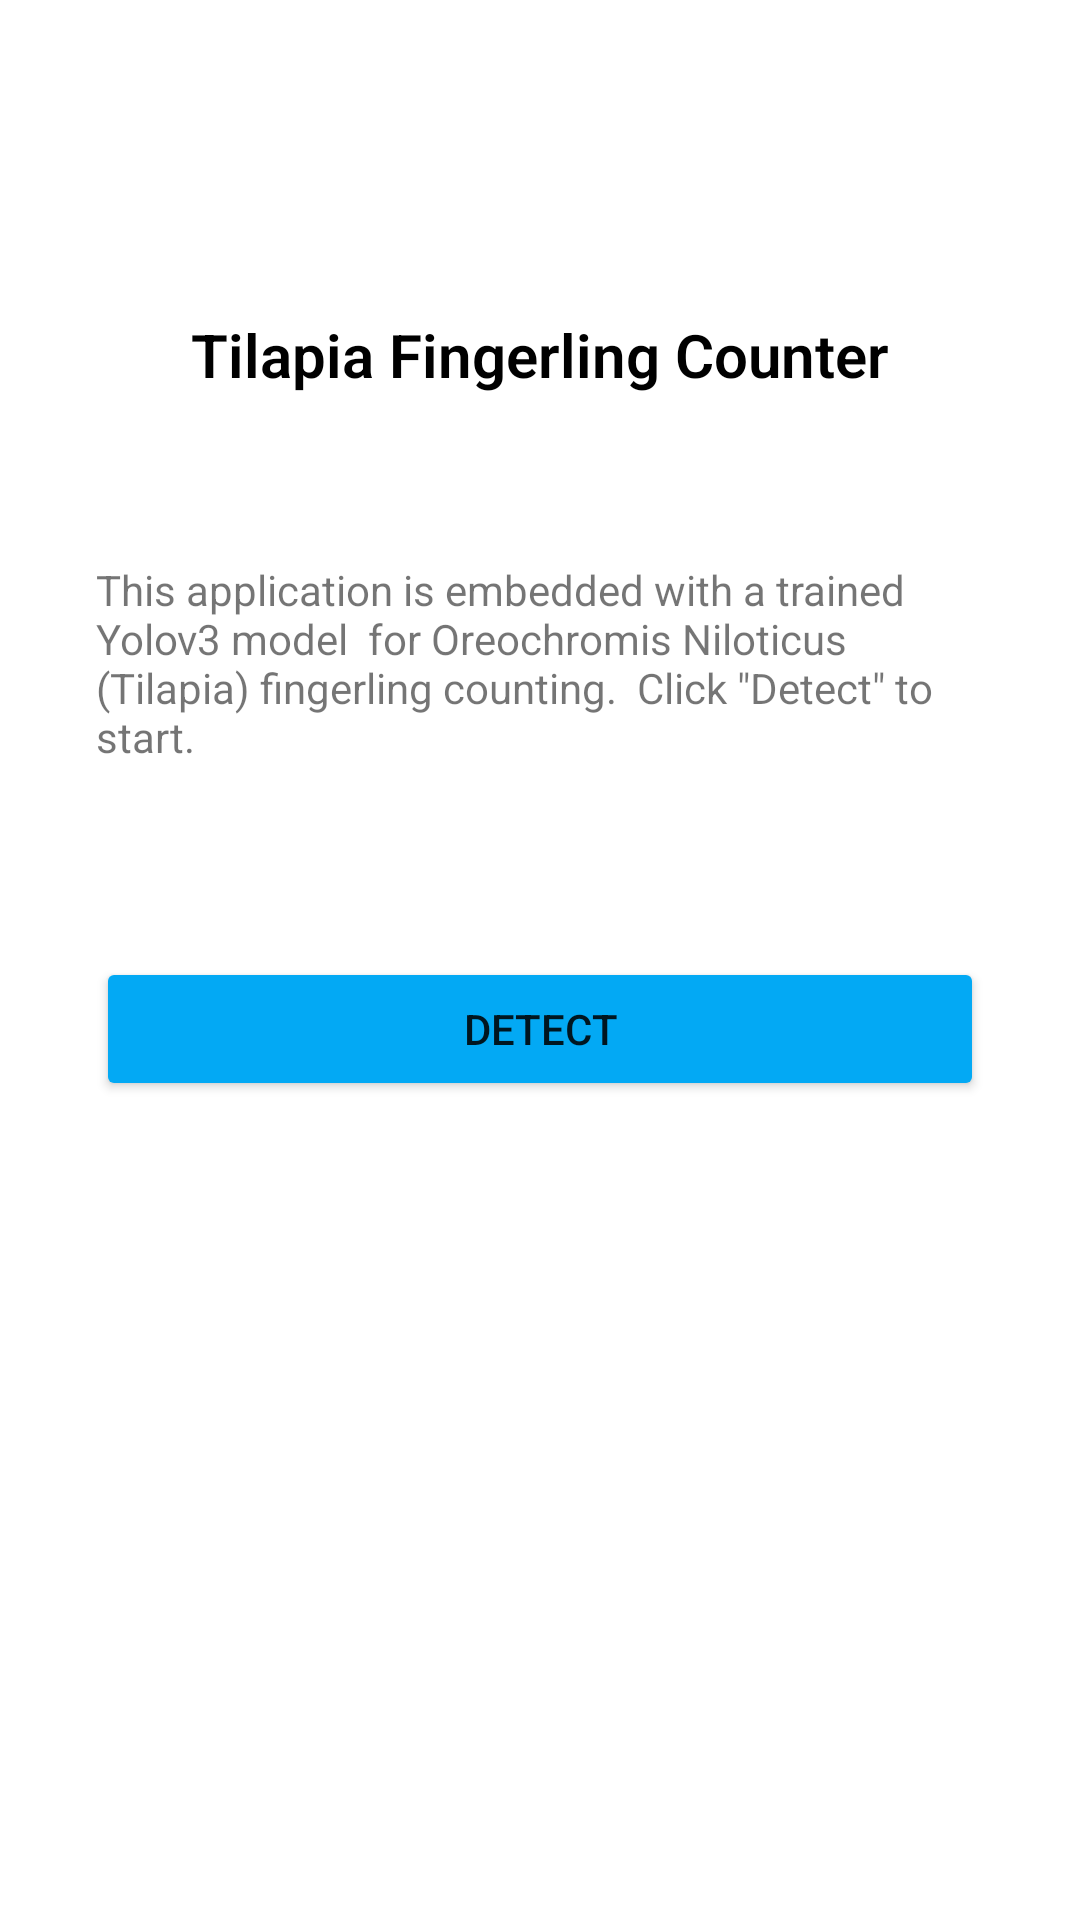

Write the Android layout XML for this screen, with the resource values it uses.
<!-- AndroidManifest.xml: application theme Theme.MyApplication -->
<!-- res/layout/activity_main.xml -->
<?xml version="1.0" encoding="utf-8"?>
<androidx.constraintlayout.widget.ConstraintLayout xmlns:android="http://schemas.android.com/apk/res/android"
    xmlns:app="http://schemas.android.com/apk/res-auto"
    xmlns:tools="http://schemas.android.com/tools"
    android:layout_width="match_parent"
    android:layout_height="match_parent"
    tools:context=".MainActivity">

    <TextView
        android:id="@+id/Title"
        android:layout_width="match_parent"
        android:layout_height="wrap_content"
        android:fontFamily="sans-serif-light"
        android:gravity="center_horizontal"
        android:text="Tilapia Fingerling Counter"
        android:textAlignment="center"
        android:textColor="@color/black"
        android:textSize="20sp"
        android:textStyle="bold"
        app:layout_constraintBottom_toBottomOf="parent"
        app:layout_constraintLeft_toLeftOf="parent"
        app:layout_constraintRight_toRightOf="parent"
        app:layout_constraintTop_toTopOf="parent"
        app:layout_constraintVertical_bias="0.171" />

    <TextView
        android:id="@+id/foreword"
        android:layout_width="match_parent"
        android:layout_height="wrap_content"
        android:layout_marginStart="32dp"
        android:layout_marginLeft="32dp"
        android:layout_marginTop="16dp"
        android:layout_marginEnd="32dp"
        android:layout_marginRight="32dp"
        android:text='This application is embedded with a trained Yolov3 model  for Oreochromis Niloticus (Tilapia) fingerling counting.  Click "Detect" to start.'
        app:layout_constraintBottom_toBottomOf="parent"
        app:layout_constraintEnd_toEndOf="parent"
        app:layout_constraintHorizontal_bias="0.0"
        app:layout_constraintStart_toStartOf="parent"
        app:layout_constraintTop_toBottomOf="@+id/Title"
        app:layout_constraintVertical_bias="0.093" />

    <Button
        android:id="@+id/detect"
        android:layout_width="match_parent"
        android:layout_height="wrap_content"
        android:layout_marginStart="32dp"
        android:layout_marginLeft="32dp"
        android:layout_marginTop="64dp"
        android:layout_marginEnd="32dp"
        android:layout_marginRight="32dp"
        android:text="Detect"
        app:backgroundTint="@color/preferred"
        app:layout_constraintBottom_toBottomOf="parent"
        app:layout_constraintEnd_toEndOf="parent"
        app:layout_constraintHorizontal_bias="0.498"
        app:layout_constraintStart_toStartOf="parent"
        app:layout_constraintTop_toBottomOf="@+id/foreword"
        app:layout_constraintVertical_bias="0.0" />



</androidx.constraintlayout.widget.ConstraintLayout>
<!-- resources referenced by this layout -->
<resources>
  <color name="black">#FF000000</color>
  <color name="preferred">#03A9F4</color>
  <style name="Theme.MyApplication" parent="Theme.MaterialComponents.DayNight.DarkActionBar">
          
          <item name="colorPrimary">@color/preferred</item>
          <item name="colorPrimaryVariant">@color/preferred</item>
          <item name="colorOnPrimary">@color/white</item>
          
          <item name="colorSecondary">@color/teal_200</item>
          <item name="colorSecondaryVariant">@color/teal_700</item>
          <item name="colorOnSecondary">@color/black</item>
          
          <item name="android:statusBarColor" tools:targetApi="l">?attr/colorPrimaryVariant</item>
          
      </style>
  <color name="white">#FFFFFFFF</color>
  <color name="teal_200">#FF03DAC5</color>
  <color name="teal_700">#FF018786</color>
</resources>
